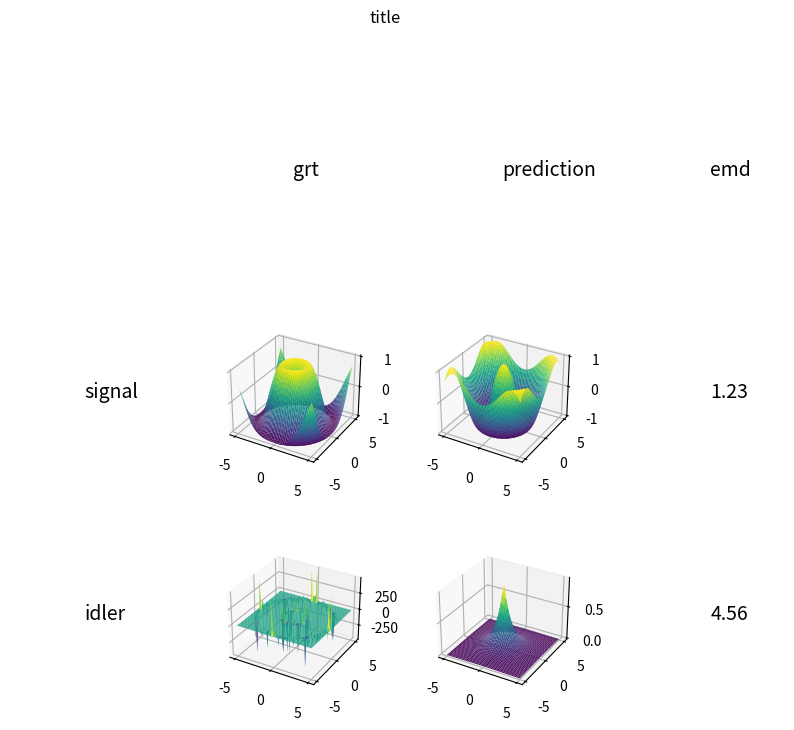

Recreate this plot in Python.
import matplotlib.pyplot as plt
import numpy as np

def plot_3d_grid(title,plots, row_names, col_names, numbers):
    fig = plt.figure(figsize=(10, 8))
    fig.suptitle(title)
    grid = plt.GridSpec(3, 4, wspace=0.4, hspace=0.3)
    for i in range(2):
        #writes row name
        ax = fig.add_subplot(grid[i+1, 0])
        ax.axis('off')
        ax.text(0.5, 0.5, row_names[i], fontsize=14)
        #writes emd of row
        ax = fig.add_subplot(grid[i+1, 3])
        ax.axis('off')
        ax.text(0.5, 0.5, numbers[i], fontsize=14)
    for j in range(3):
        #writes column name
        ax = fig.add_subplot(grid[0, j+1])
        ax.axis('off')
        ax.text(0.5, 0.5, col_names[j], fontsize=14)
    for i in range(2):
        for j in range(2):
            ax = fig.add_subplot(grid[i+1, j+1], projection='3d')
            ax.plot_surface(*plots[2*i+j], cmap='viridis')
    plt.show()

x = y = np.linspace(-5, 5, 100)
X, Y = np.meshgrid(x, y)
Z1 = np.sin(np.sqrt(X**2 + Y**2))
Z2 = np.cos(np.sqrt(X**2 + Y**2))
Z3 = np.tan(np.sqrt(X**2 + Y**2))
Z4 = np.exp(-np.sqrt(X**2 + Y**2))

plots = [(X, Y, Z1), (X, Y, Z2), (X, Y, Z3), (X, Y, Z4)]
row_names = ['signal', 'idler']
col_names = ['grt', 'prediction','emd']
numbers = [1.23, 4.56]
title='title'

# Call the function
plot_3d_grid(title,plots, row_names, col_names, numbers)